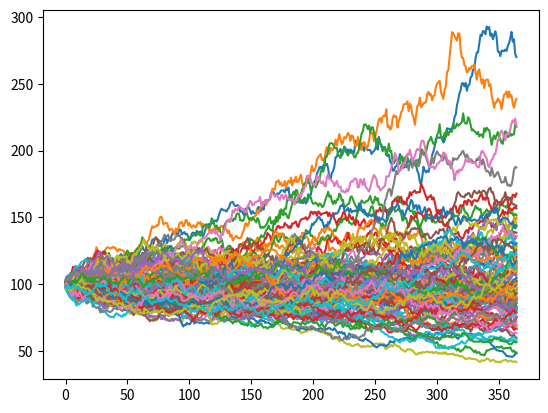

Recreate this plot in Python.
"""
Before we can model the price of derivative securities whose value depends on an
underlying equity — we need to model the underlying equity. Geometric Brownian motion
is a stochastic process that can be used to generate sample paths that the underlying
equity may follow. In other words, we can use geometric Brownian motion to simulate stock
prices.
"""

import matplotlib.pyplot as plt
import numpy as np
import math

class BrownianMotion:

    def __init__(self,initial_price, drift, volatility, dt, T):
        self.current_price = initial_price
        self.initial_price = initial_price
        self.drift = drift
        self.volatility = volatility
        self.dt = dt
        self.T = T
        self.prices = []
        self.simulate_paths()

    def simulate_paths(self):
        while(self.T - self.dt > 0):
            dWt = np.random.normal(0,math.sqrt(self.dt)) # Brownian motion
            dYt = self.drift*self.dt + self.volatility*dWt # Change in price
            self.current_price *= (1+dYt) # Add change to the current price
            self.prices.append(self.current_price)
            self.T -= self.dt # Account for the step in time

class EuropeanCallPayoff:

    def __init__(self, strike):
        self.strike = strike

    def get_payoff(self,stock_price):
        if stock_price > self.strike:
            return stock_price - self.strike
        else:
            return 0


if __name__ == '__main__':

    paths = 100
    initial_price = 100
    drift = .08
    volatility = .3
    dt = 1/365
    T = 1
    price_paths = []

    for i in range(0, paths):
        price_paths.append(BrownianMotion(initial_price, drift, volatility, dt, T).prices)


    # European call
    call_payoffs = []
    ec = EuropeanCallPayoff(100)
    risk_free_rate = .01

    for price_path in price_paths:
        call_payoffs.append(ec.get_payoff(price_path[-1])/(1+risk_free_rate))

    for price_path in price_paths:
        plt.plot(price_path)

    plt.show()

    print(np.average(call_payoffs)*100)
